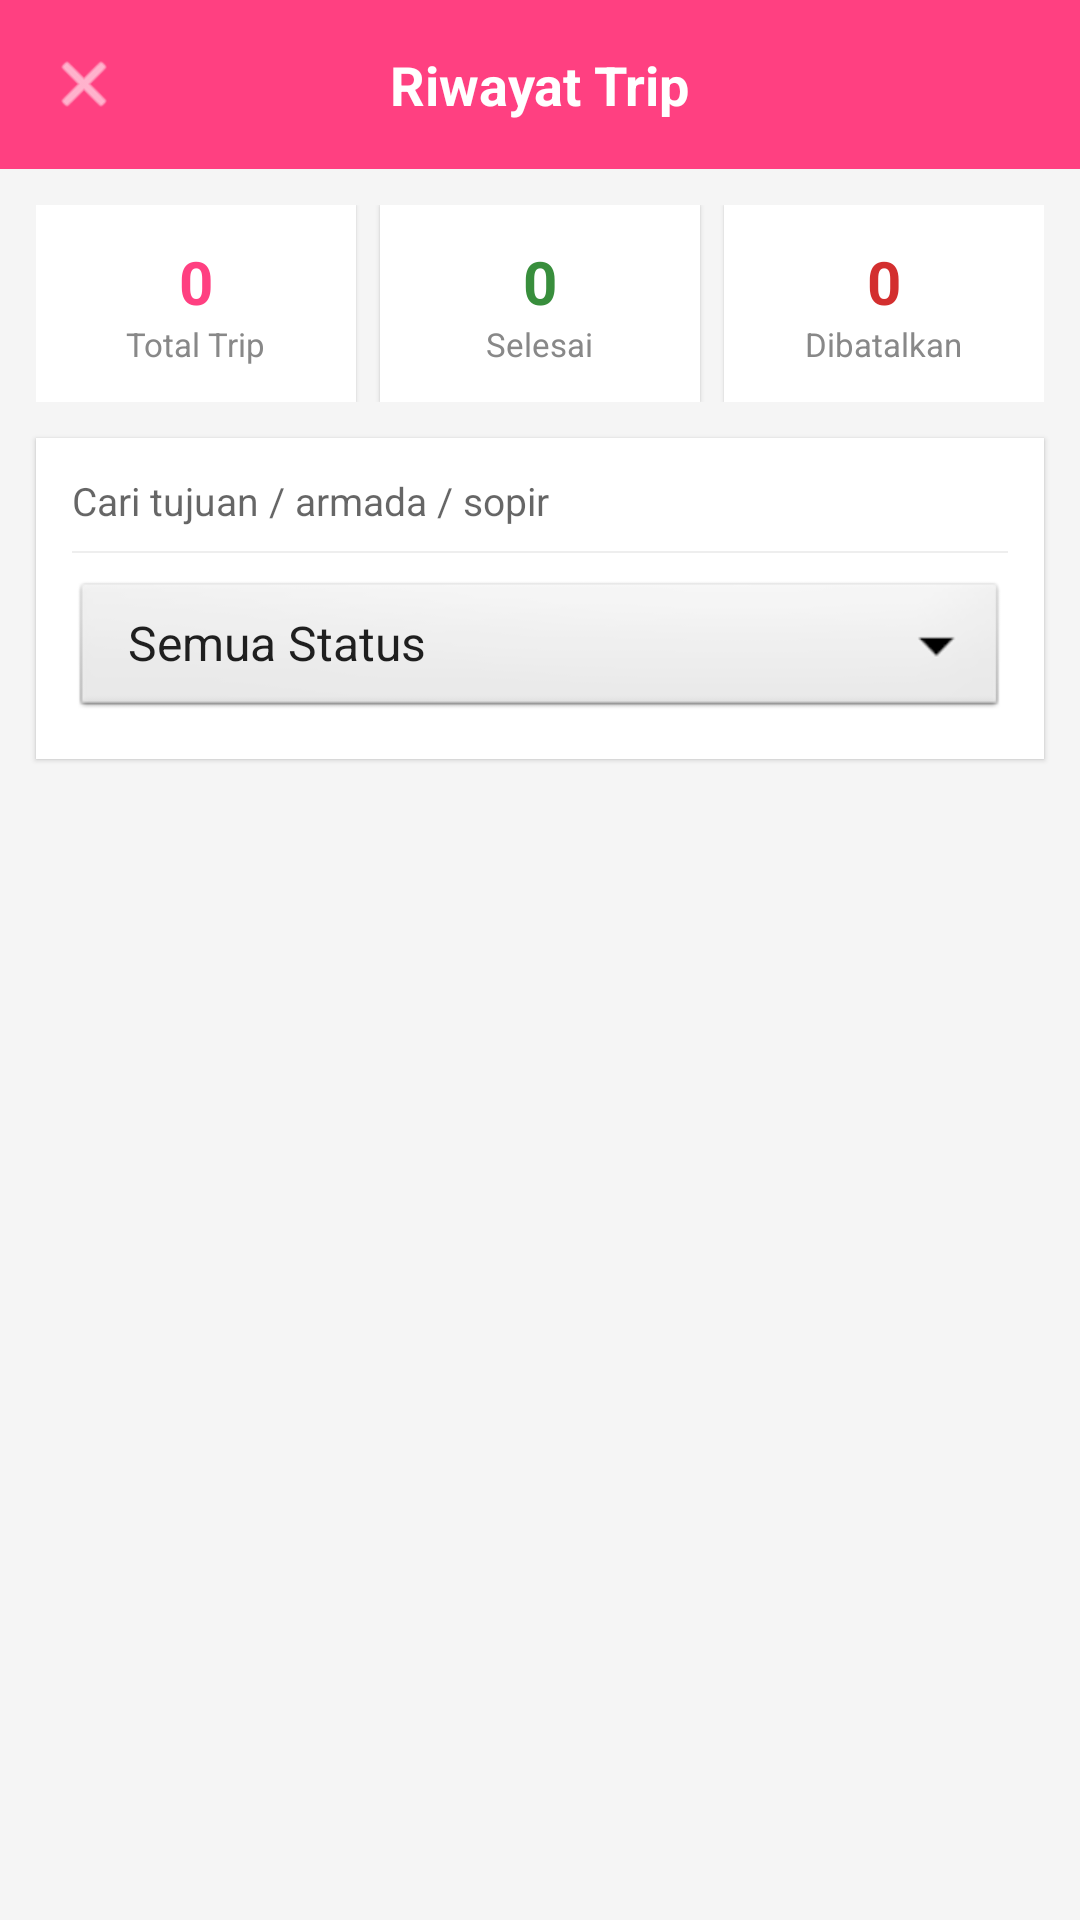

Produce the Android XML layout that renders to this screen, including the resource entries it uses.
<!-- AndroidManifest.xml: application theme Theme.LegaPaket -->
<!-- res/layout/activity_riwayat_trip.xml -->
<?xml version="1.0" encoding="utf-8"?>
<LinearLayout
    xmlns:android="http://schemas.android.com/apk/res/android"
    xmlns:app="http://schemas.android.com/apk/res-auto"
    android:id="@+id/main"
    android:layout_width="match_parent"
    android:layout_height="match_parent"
    android:orientation="vertical"
    android:background="#F5F5F5">

    
    <RelativeLayout
        android:layout_width="match_parent"
        android:layout_height="wrap_content"
        android:background="@color/banner"
        android:padding="16dp">

        <ImageView
            android:id="@+id/btnBack"
            android:layout_width="24dp"
            android:layout_height="24dp"
            android:layout_centerVertical="true"
            android:src="@android:drawable/ic_menu_close_clear_cancel"
            app:tint="#FFFFFF"/>

        <TextView
            android:text="Riwayat Trip"
            android:textColor="#FFFFFF"
            android:textSize="18sp"
            android:textStyle="bold"
            android:layout_centerInParent="true"
            android:layout_width="wrap_content"
            android:layout_height="wrap_content"/>

    </RelativeLayout>

    <ScrollView
        android:layout_width="match_parent"
        android:layout_height="match_parent">

        <LinearLayout
            android:layout_width="match_parent"
            android:layout_height="wrap_content"
            android:orientation="vertical"
            android:paddingBottom="20dp">

            
            <LinearLayout
                android:layout_width="match_parent"
                android:layout_height="wrap_content"
                android:orientation="horizontal"
                android:padding="12dp">

                <LinearLayout
                    android:layout_width="0dp"
                    android:layout_height="wrap_content"
                    android:layout_weight="1"
                    android:orientation="vertical"
                    android:gravity="center"
                    android:background="#FFFFFF"
                    android:padding="12dp"
                    android:layout_marginEnd="4dp"
                    android:elevation="1dp">

                    <TextView
                        android:id="@+id/tvTotalRiwayatTrip"
                        android:text="0"
                        android:textSize="20sp"
                        android:textStyle="bold"
                        android:textColor="@color/banner"
                        android:layout_width="wrap_content"
                        android:layout_height="wrap_content"/>

                    <TextView
                        android:text="Total Trip"
                        android:textSize="11sp"
                        android:textColor="#888888"
                        android:layout_width="wrap_content"
                        android:layout_height="wrap_content"/>

                </LinearLayout>

                <LinearLayout
                    android:layout_width="0dp"
                    android:layout_height="wrap_content"
                    android:layout_weight="1"
                    android:orientation="vertical"
                    android:gravity="center"
                    android:background="#FFFFFF"
                    android:padding="12dp"
                    android:layout_marginStart="4dp"
                    android:layout_marginEnd="4dp"
                    android:elevation="1dp">

                    <TextView
                        android:id="@+id/tvTripSelesai"
                        android:text="0"
                        android:textSize="20sp"
                        android:textStyle="bold"
                        android:textColor="#388E3C"
                        android:layout_width="wrap_content"
                        android:layout_height="wrap_content"/>

                    <TextView
                        android:text="Selesai"
                        android:textSize="11sp"
                        android:textColor="#888888"
                        android:layout_width="wrap_content"
                        android:layout_height="wrap_content"/>

                </LinearLayout>

                <LinearLayout
                    android:layout_width="0dp"
                    android:layout_height="wrap_content"
                    android:layout_weight="1"
                    android:orientation="vertical"
                    android:gravity="center"
                    android:background="#FFFFFF"
                    android:padding="12dp"
                    android:layout_marginStart="4dp"
                    android:elevation="1dp">

                    <TextView
                        android:id="@+id/tvTripDibatalkan"
                        android:text="0"
                        android:textSize="20sp"
                        android:textStyle="bold"
                        android:textColor="#D32F2F"
                        android:layout_width="wrap_content"
                        android:layout_height="wrap_content"/>

                    <TextView
                        android:text="Dibatalkan"
                        android:textSize="11sp"
                        android:textColor="#888888"
                        android:layout_width="wrap_content"
                        android:layout_height="wrap_content"/>

                </LinearLayout>

            </LinearLayout>

            
            <LinearLayout
                android:layout_width="match_parent"
                android:layout_height="wrap_content"
                android:orientation="vertical"
                android:background="#FFFFFF"
                android:layout_marginStart="12dp"
                android:layout_marginEnd="12dp"
                android:layout_marginBottom="12dp"
                android:padding="12dp"
                android:elevation="1dp">

                <EditText
                    android:id="@+id/etCariRiwayatTrip"
                    android:layout_width="match_parent"
                    android:layout_height="wrap_content"
                    android:hint="Cari tujuan / armada / sopir"
                    android:inputType="text"
                    android:background="@null"
                    android:textSize="13sp"/>

                <View
                    android:layout_width="match_parent"
                    android:layout_height="0.5dp"
                    android:background="#EEEEEE"
                    android:layout_marginTop="8dp"
                    android:layout_marginBottom="8dp"/>

                <Spinner
                    android:id="@+id/spinnerFilterStatusTrip"
                    android:entries="@array/status_trip_array"
                    android:background="@android:drawable/btn_dropdown"
                    android:layout_width="match_parent"
                    android:layout_height="wrap_content"/>

            </LinearLayout>

            
            <androidx.recyclerview.widget.RecyclerView
                android:id="@+id/recyclerRiwayatTrip"
                android:layout_width="match_parent"
                android:layout_height="wrap_content"
                android:nestedScrollingEnabled="false"
                android:paddingStart="12dp"
                android:paddingEnd="12dp"/>

        </LinearLayout>

    </ScrollView>

</LinearLayout>
<!-- resources referenced by this layout -->
<resources>
  <string-array name="status_trip_array">
          <item>Semua Status</item>
          <item>Terjadwal</item>
          <item>Berjalan</item>
          <item>Selesai</item>
          <item>Dibatalkan</item>
      </string-array>
  <color name="banner">#FF4081</color>
  <style name="Theme.LegaPaket" parent="Theme.MaterialComponents.DayNight.NoActionBar">
          
          <item name="colorPrimary">@color/purple_500</item>
          <item name="colorPrimaryVariant">@color/purple_700</item>
          <item name="colorOnPrimary">@color/white</item>
          
          <item name="colorSecondary">@color/teal_200</item>
          <item name="colorSecondaryVariant">@color/teal_700</item>
          <item name="colorOnSecondary">@color/black</item>
          
          <item name="android:statusBarColor">?attr/colorPrimaryVariant</item>
          
      </style>
  <color name="purple_500">#FF6200EE</color>
  <color name="purple_700">#FF3700B3</color>
  <color name="white">#FFFFFFFF</color>
  <color name="teal_200">#FF03DAC5</color>
  <color name="teal_700">#FF018786</color>
  <color name="black">#FF000000</color>
</resources>
